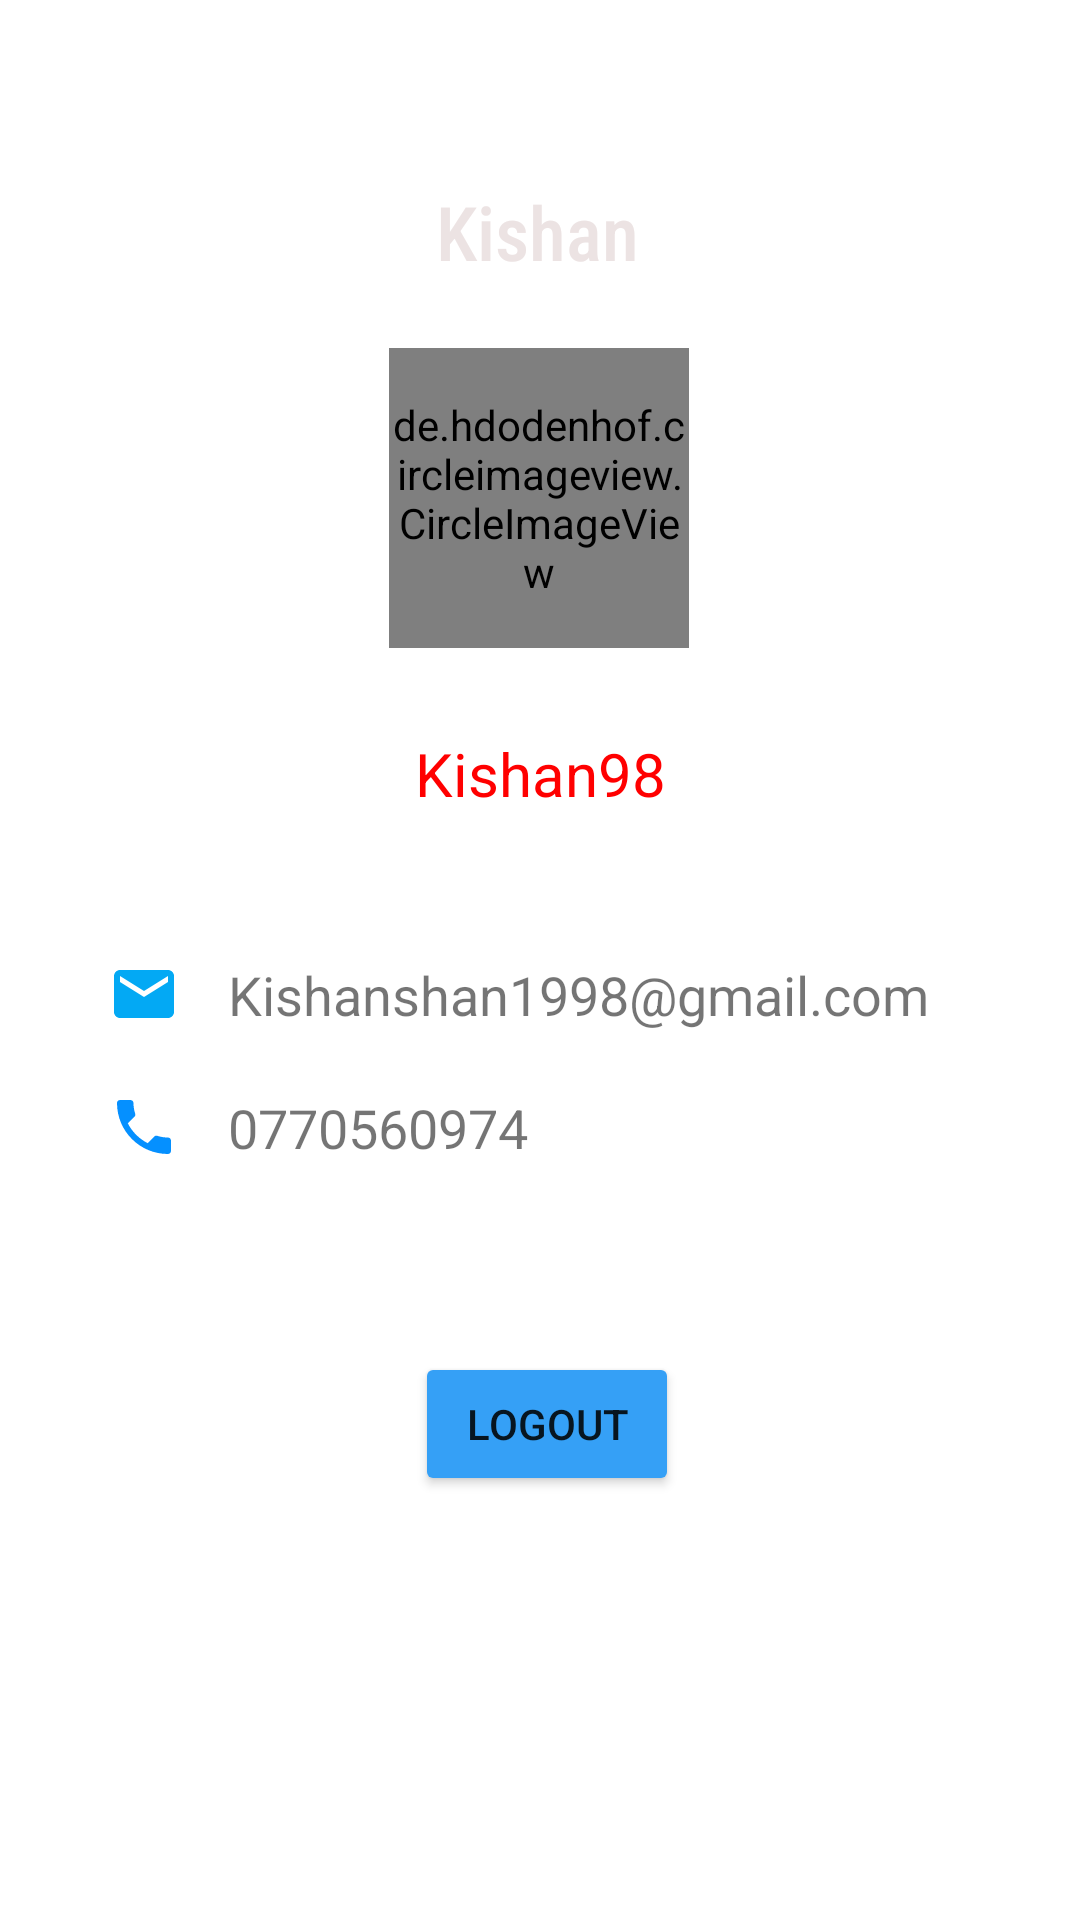

Reconstruct the res/layout file that produces this screen, plus the resources it refers to.
<!-- AndroidManifest.xml: application theme Theme.Tourguide -->
<!-- res/layout/activity_profile.xml -->
<?xml version="1.0" encoding="utf-8"?>
<androidx.constraintlayout.widget.ConstraintLayout xmlns:android="http://schemas.android.com/apk/res/android"
    xmlns:app="http://schemas.android.com/apk/res-auto"
    xmlns:tools="http://schemas.android.com/tools"
    android:layout_width="match_parent"
    android:layout_height="match_parent">

    <androidx.constraintlayout.widget.ConstraintLayout
        android:id="@+id/constraintLayout"
        android:layout_width="match_parent"
        android:layout_height="170dp"
        android:layout_marginTop="0dp"
        android:layout_marginBottom="8dp"
        android:background="@drawable/bacround_gradient"
        app:layout_constraintBottom_toBottomOf="parent"
        app:layout_constraintEnd_toEndOf="parent"
        app:layout_constraintHorizontal_bias="0.0"
        app:layout_constraintStart_toStartOf="parent"
        app:layout_constraintTop_toTopOf="parent"
        app:layout_constraintVertical_bias="0.001">

        <TextView
            android:id="@+id/name_textview"
            android:layout_width="wrap_content"
            android:layout_height="wrap_content"
            android:layout_marginStart="8dp"
            android:layout_marginTop="60dp"
            android:layout_marginEnd="8dp"
            android:fontFamily="sans-serif-condensed-medium"
            android:text="Kishan"
            android:textAlignment="center"
            android:textColor="@color/headerTextColor"
            android:textSize="25sp"
            app:layout_constraintEnd_toEndOf="parent"
            app:layout_constraintHorizontal_bias="0.497"
            app:layout_constraintStart_toStartOf="parent"
            app:layout_constraintTop_toTopOf="parent" />

    </androidx.constraintlayout.widget.ConstraintLayout>

    <de.hdodenhof.circleimageview.CircleImageView
        android:id="@+id/user_imageview"
        android:layout_width="100dp"
        android:layout_height="100dp"
        android:layout_marginStart="8dp"
        android:layout_marginTop="116dp"
        android:layout_marginEnd="8dp"
        android:src="@drawable/boy_avatar"
        app:layout_constraintEnd_toEndOf="parent"
        app:layout_constraintHorizontal_bias="0.498"
        app:layout_constraintStart_toStartOf="parent"
        app:layout_constraintTop_toTopOf="parent" />


    <androidx.constraintlayout.widget.ConstraintLayout
        android:id="@+id/constraintLayout2"
        android:layout_width="match_parent"
        android:layout_height="wrap_content"
        android:layout_margin="20dp"
        android:layout_marginStart="8dp"
        android:layout_marginTop="8dp"
        android:layout_marginEnd="8dp"
        android:layout_marginBottom="8dp"
        android:paddingBottom="20dp"
        app:layout_constraintBottom_toBottomOf="parent"
        app:layout_constraintEnd_toEndOf="parent"
        app:layout_constraintHorizontal_bias="1.0"
        app:layout_constraintStart_toStartOf="parent"
        app:layout_constraintTop_toBottomOf="@+id/user_imageview"
        app:layout_constraintVertical_bias="0.038">

        <TextView
            android:id="@+id/occupation_textview"
            android:layout_width="wrap_content"
            android:layout_height="wrap_content"
            android:layout_marginStart="8dp"
            android:layout_marginEnd="8dp"
            android:text="Kishan98"
            android:textColor="#FF0000"
            android:textSize="20sp"
            app:layout_constraintEnd_toEndOf="parent"
            app:layout_constraintStart_toStartOf="parent"
            app:layout_constraintTop_toTopOf="parent" />


        <LinearLayout
            android:id="@+id/linearLayout"
            android:layout_width="match_parent"
            android:layout_height="wrap_content"
            android:layout_marginStart="8dp"
            android:layout_marginTop="8dp"
            android:layout_marginEnd="8dp"
            android:orientation="horizontal"
            app:layout_constraintEnd_toEndOf="parent"
            app:layout_constraintHorizontal_bias="0.0"
            app:layout_constraintStart_toStartOf="parent"
            app:layout_constraintTop_toBottomOf="@+id/occupation_textview">

            <ImageView
                android:id="@+id/email_imageview"
                android:layout_width="wrap_content"
                android:layout_height="wrap_content"
                android:layout_marginStart="8dp"
                android:layout_marginTop="40dp"
                android:layout_marginEnd="8dp"
                android:src="@drawable/ic_mail_black_24dp"
                app:layout_constraintEnd_toEndOf="parent"
                app:layout_constraintHorizontal_bias="0.126"
                app:layout_constraintStart_toStartOf="parent"
                app:layout_constraintTop_toBottomOf="@+id/workplace_textview" />

            <TextView
                android:id="@+id/email_textview"
                android:layout_width="wrap_content"
                android:layout_height="wrap_content"
                android:layout_marginStart="8dp"
                android:layout_marginTop="40dp"
                android:layout_marginEnd="8dp"
                android:text="Kishanshan1998@gmail.com"
                android:textSize="18sp"
                app:layout_constraintEnd_toEndOf="parent"
                app:layout_constraintHorizontal_bias="0.031"
                app:layout_constraintStart_toEndOf="@+id/email_imageview"
                app:layout_constraintTop_toBottomOf="@+id/workplace_textview" />

        </LinearLayout>


        <LinearLayout
            android:id="@+id/linearLayout2"
            android:layout_width="match_parent"
            android:layout_height="wrap_content"
            android:layout_marginStart="8dp"
            android:orientation="horizontal"
            app:layout_constraintEnd_toEndOf="parent"
            app:layout_constraintHorizontal_bias="0.0"
            app:layout_constraintStart_toStartOf="parent"
            app:layout_constraintTop_toBottomOf="@+id/linearLayout">


            <ImageView
                android:id="@+id/phone_imageview"
                android:layout_width="wrap_content"
                android:layout_height="wrap_content"
                android:layout_marginStart="8dp"
                android:layout_marginTop="20dp"
                android:layout_marginEnd="8dp"
                android:src="@drawable/ic_local_phone_black_24dp"
                app:layout_constraintEnd_toEndOf="parent"
                app:layout_constraintHorizontal_bias="0.126"
                app:layout_constraintStart_toStartOf="parent"
                app:layout_constraintTop_toBottomOf="@+id/email_imageview"
                app:tint="#0590FF" />

            <TextView
                android:id="@+id/phone_textview"
                android:layout_width="239dp"
                android:layout_height="wrap_content"
                android:layout_marginStart="8dp"
                android:layout_marginTop="20dp"
                android:layout_marginEnd="184dp"
                android:text="0770560974"
                android:textSize="18sp"
                app:layout_constraintEnd_toEndOf="parent"
                app:layout_constraintHorizontal_bias="0.031"
                app:layout_constraintStart_toEndOf="@+id/phone_imageview"
                app:layout_constraintTop_toBottomOf="@+id/email_textview" />

        </LinearLayout>


    </androidx.constraintlayout.widget.ConstraintLayout>

    <Button
        android:id="@+id/logout_button"
        android:layout_width="wrap_content"
        android:layout_height="wrap_content"
        android:layout_centerInParent="true"
        android:backgroundTint="#35A0F6"
        android:text="Logout"
        app:layout_constraintBottom_toBottomOf="parent"
        app:layout_constraintEnd_toEndOf="parent"
        app:layout_constraintHorizontal_bias="0.509"
        app:layout_constraintStart_toStartOf="parent"
        app:layout_constraintTop_toBottomOf="@+id/constraintLayout2"
        app:layout_constraintVertical_bias="0.232" />


</androidx.constraintlayout.widget.ConstraintLayout>
<!-- resources referenced by this layout -->
<resources>
  <color name="headerTextColor">#ECE3E3</color>
  <!-- drawable ic_local_phone_black_24dp (drawable) -->
  <vector xmlns:android="http://schemas.android.com/apk/res/android"
      android:width="24dp"
      android:height="24dp"
      android:viewportWidth="24.0"
      android:viewportHeight="24.0">
      <path
          android:fillColor="#8DD33D"
          android:pathData="M6.62,10.79c1.44,2.83 3.76,5.14 6.59,6.59l2.2,-2.2c0.27,-0.27 0.67,-0.36 1.02,-0.24 1.12,0.37 2.33,0.57 3.57,0.57 0.55,0 1,0.45 1,1V20c0,0.55 -0.45,1 -1,1 -9.39,0 -17,-7.61 -17,-17 0,-0.55 0.45,-1 1,-1h3.5c0.55,0 1,0.45 1,1 0,1.25 0.2,2.45 0.57,3.57 0.11,0.35 0.03,0.74 -0.25,1.02l-2.2,2.2z"/>
  </vector>
  <!-- drawable ic_mail_black_24dp (drawable) -->
  <vector android:height="24dp" android:tint="#03A9F4"
      android:viewportHeight="24.0" android:viewportWidth="24.0"
      android:width="24dp" xmlns:android="http://schemas.android.com/apk/res/android">
      <path android:fillColor="#FF000000" android:pathData="M20,4L4,4c-1.1,0 -1.99,0.9 -1.99,2L2,18c0,1.1 0.9,2 2,2h16c1.1,0 2,-0.9 2,-2L22,6c0,-1.1 -0.9,-2 -2,-2zM20,8l-8,5 -8,-5L4,6l8,5 8,-5v2z"/>
  </vector>
  <style name="Theme.Tourguide" parent="Theme.MaterialComponents.DayNight.DarkActionBar">
          
          <item name="colorPrimary">@color/purple_500</item>
          <item name="colorPrimaryVariant">@color/purple_700</item>
          <item name="colorOnPrimary">@color/white</item>
          
          <item name="colorSecondary">@color/teal_200</item>
          <item name="colorSecondaryVariant">@color/teal_700</item>
          <item name="colorOnSecondary">@color/black</item>
          
          <item name="android:statusBarColor">?attr/colorPrimaryVariant</item>
          
      </style>
  <color name="purple_500">#0035F5</color>
  <color name="purple_700">#FF3700B3</color>
  <color name="white">#FFFFFFFF</color>
  <color name="teal_200">#FB14D5</color>
  <color name="teal_700">#0035F5</color>
  <color name="black">#FF000000</color>
</resources>
